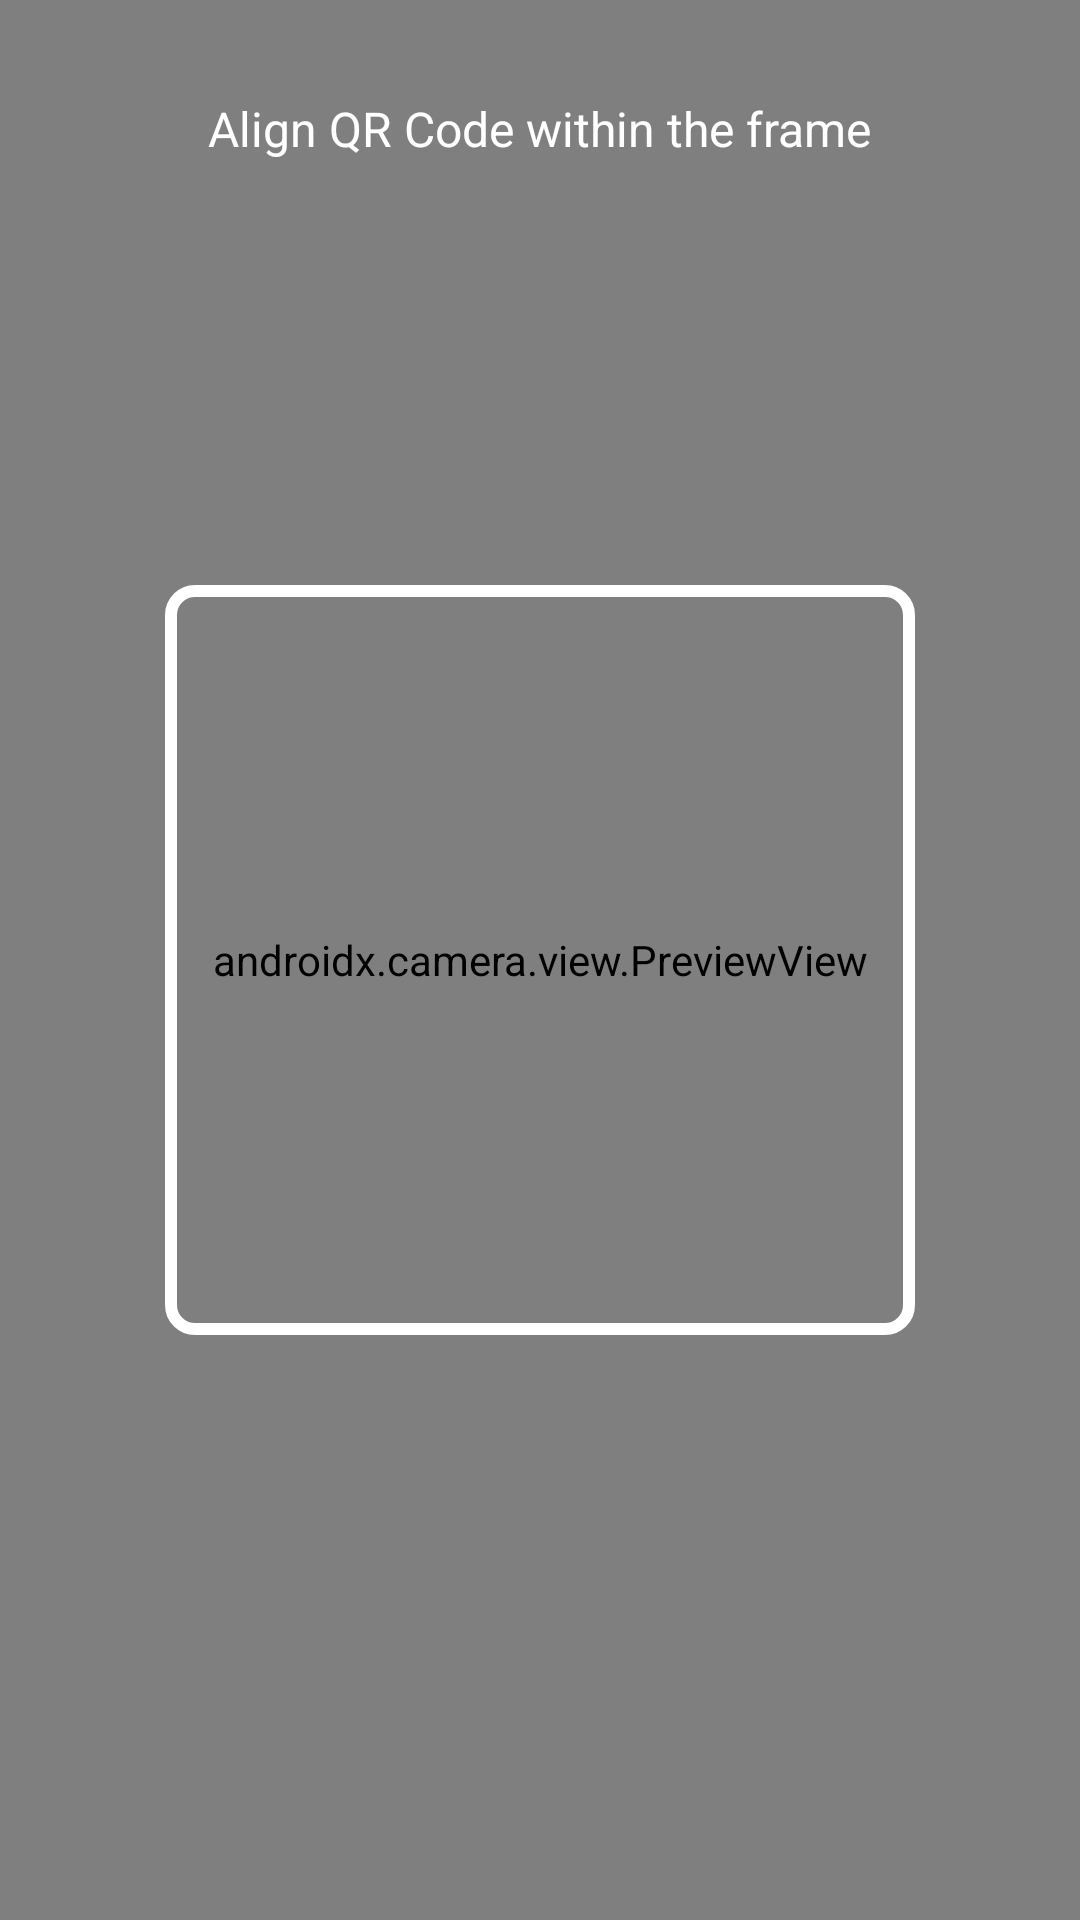

This screen was rendered from an Android layout file. Write that file and the resources it references.
<!-- AndroidManifest.xml: application theme Theme.QRCertify -->
<!-- res/layout/activity_scanner.xml -->
<?xml version="1.0" encoding="utf-8"?>
<androidx.constraintlayout.widget.ConstraintLayout xmlns:android="http://schemas.android.com/apk/res/android"
    xmlns:app="http://schemas.android.com/apk/res-auto"
    android:layout_width="match_parent"
    android:layout_height="match_parent">

    <androidx.camera.view.PreviewView
        android:id="@+id/previewView"
        android:layout_width="match_parent"
        android:layout_height="match_parent" />

    <View
        android:id="@+id/overlay"
        android:layout_width="250dp"
        android:layout_height="250dp"
        android:background="@drawable/qr_border"
        app:layout_constraintBottom_toBottomOf="parent"
        app:layout_constraintEnd_toEndOf="parent"
        app:layout_constraintStart_toStartOf="parent"
        app:layout_constraintTop_toTopOf="parent" />

    <TextView
        android:layout_width="wrap_content"
        android:layout_height="wrap_content"
        android:layout_marginTop="32dp"
        android:text="Align QR Code within the frame"
        android:textColor="@android:color/white"
        android:textSize="16sp"
        app:layout_constraintEnd_toEndOf="parent"
        app:layout_constraintStart_toStartOf="parent"
        app:layout_constraintTop_toTopOf="parent" />

</androidx.constraintlayout.widget.ConstraintLayout>
<!-- resources referenced by this layout -->
<resources>
  <!-- drawable qr_border (drawable) -->
  <?xml version="1.0" encoding="utf-8"?>
  <shape xmlns:android="http://schemas.android.com/apk/res/android">
      <stroke
          android:width="4dp"
          android:color="@android:color/white" />
      <corners android:radius="8dp" />
  </shape>
  <style name="Theme.QRCertify" parent="Base.Theme.QRCertify" />
  <style name="Base.Theme.QRCertify" parent="Theme.Material3.DayNight.NoActionBar">
          
          
      </style>
</resources>
